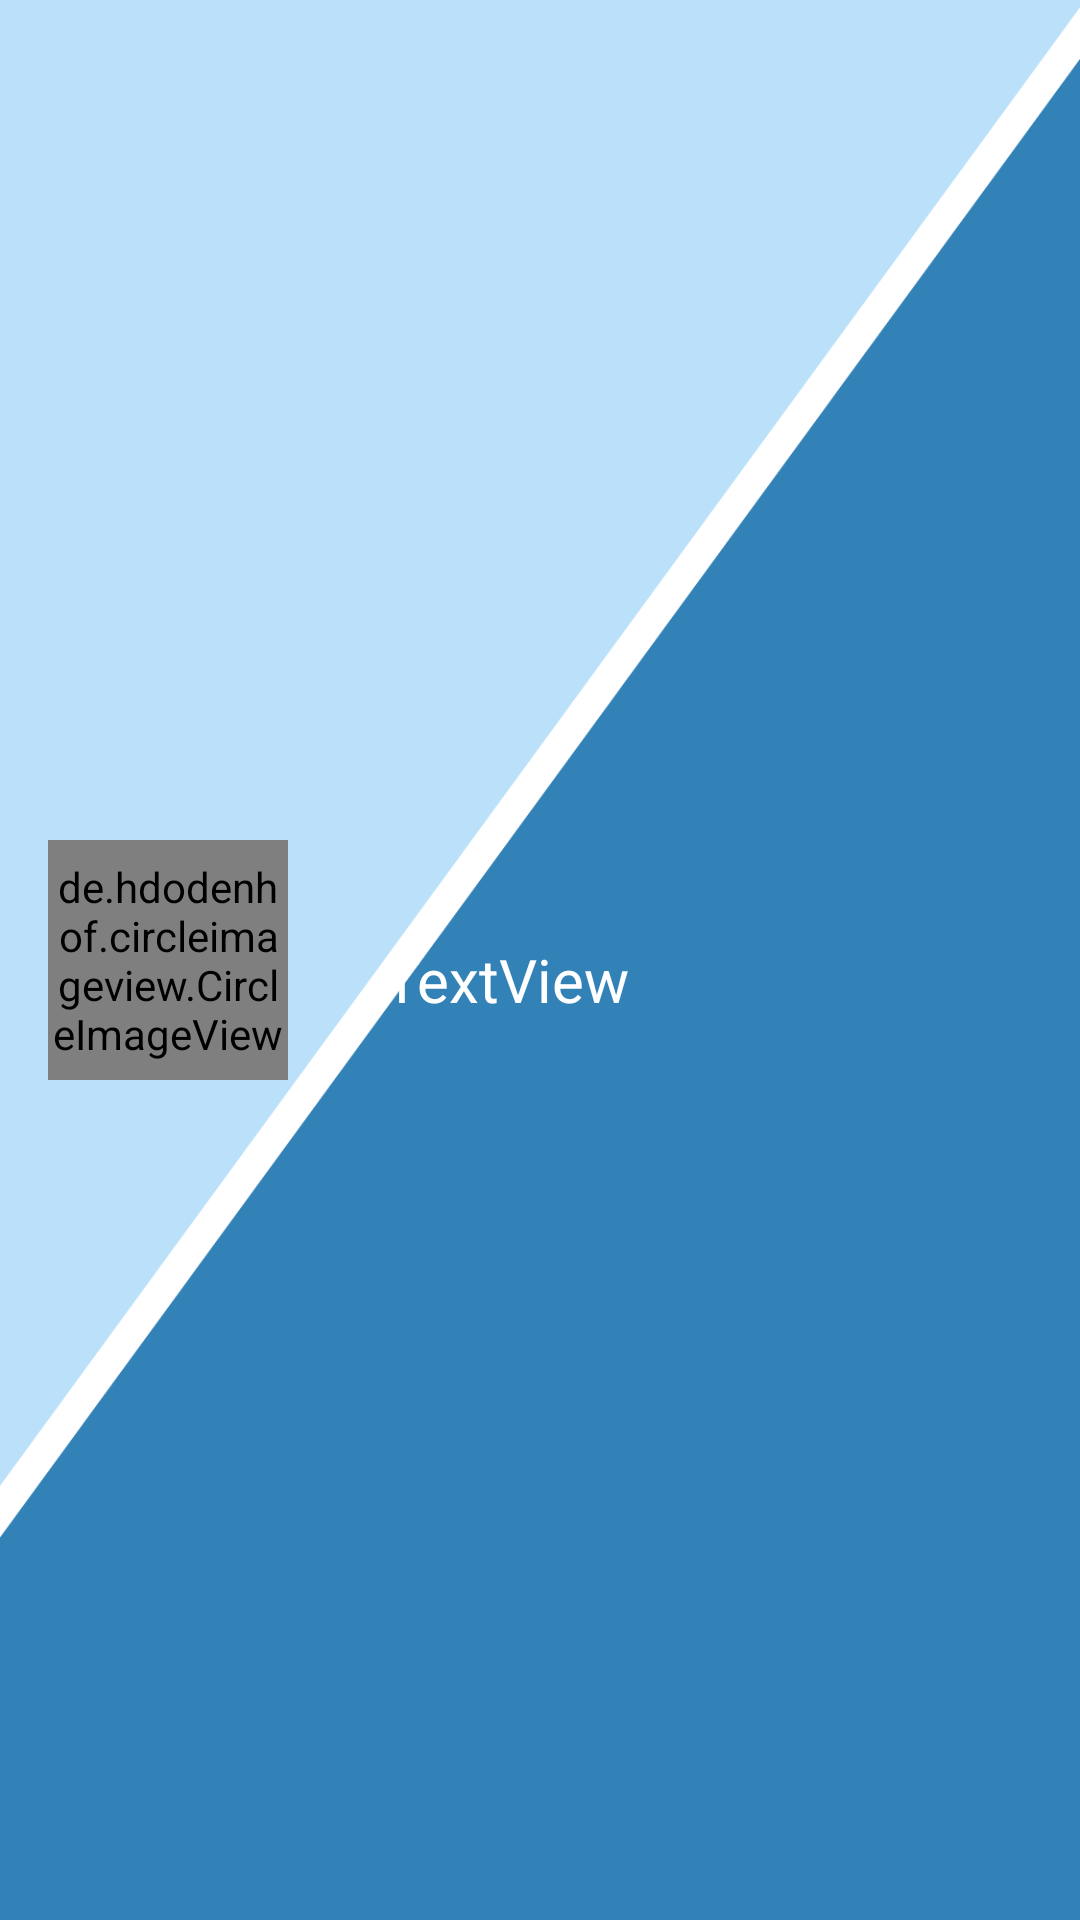

Here is an Android app screen rendered from its layout file. Give the layout XML and the strings, colors and styles it references.
<!-- AndroidManifest.xml: application theme Theme.ImOnline -->
<!-- res/layout/contact_item.xml -->
<?xml version="1.0" encoding="utf-8"?>
<androidx.constraintlayout.widget.ConstraintLayout xmlns:android="http://schemas.android.com/apk/res/android"
    xmlns:app="http://schemas.android.com/apk/res-auto"
    xmlns:tools="http://schemas.android.com/tools"
    android:layout_width="match_parent"
    android:layout_height="wrap_content"
    android:background="@drawable/background_app">

    <de.hdodenhof.circleimageview.CircleImageView
        android:id="@+id/imageViewContactAvatar"
        android:layout_width="80dp"
        android:layout_height="80dp"
        android:layout_marginStart="16dp"
        android:layout_marginTop="8dp"
        android:layout_marginBottom="8dp"
        app:layout_constraintBottom_toBottomOf="parent"
        app:layout_constraintStart_toStartOf="parent"
        app:layout_constraintTop_toTopOf="parent"
        tools:srcCompat="@tools:sample/avatars" />

    <TextView
        android:id="@+id/textViewContactName"
        android:layout_width="wrap_content"
        android:layout_height="wrap_content"
        android:layout_marginStart="32dp"
        android:layout_marginTop="16dp"
        android:layout_marginBottom="16dp"
        android:text="TextView"
        android:textColor="#FFFFFF"
        android:textSize="20sp"
        app:layout_constraintBottom_toBottomOf="parent"
        app:layout_constraintStart_toEndOf="@+id/imageViewContactAvatar"
        app:layout_constraintTop_toTopOf="parent"
        app:layout_constraintVertical_bias="0.511" />
</androidx.constraintlayout.widget.ConstraintLayout>
<!-- resources referenced by this layout -->
<resources>
  <!-- drawable background_app: png bitmap (drawable, 23969 bytes) -->
  <style name="Theme.ImOnline" parent="Theme.MaterialComponents.DayNight.NoActionBar">
          
          <item name="colorPrimary">@color/blue</item>
          <item name="colorPrimaryVariant">@color/dark_blue</item>
          <item name="colorOnPrimary">@color/white</item>
  
          
          <item name="colorSecondary">@color/light_blue</item>
          <item name="colorSecondaryVariant">@color/blue</item>
          <item name="colorOnSecondary">@color/black</item>
  
          
          <item name="android:statusBarColor">?attr/colorPrimaryVariant</item>
  
          
  
      </style>
  <color name="blue">#3282B8</color>
  <color name="dark_blue">#1B262C</color>
  <color name="white">#FFFFFFFF</color>
  <color name="light_blue">#BBE1FA</color>
  <color name="black">#FF000000</color>
</resources>
